Run: headless pygame with SDL's dummy video driver; simulated clock (each Clock.tick advances the game by its frame time, no real sleeping); random seed 0; keys injected as events and as key.get_pressed() state; mouse plan: one left click at the window centre at the start of phase 2, then a move to the lower-right quarter at the start of phase 3.
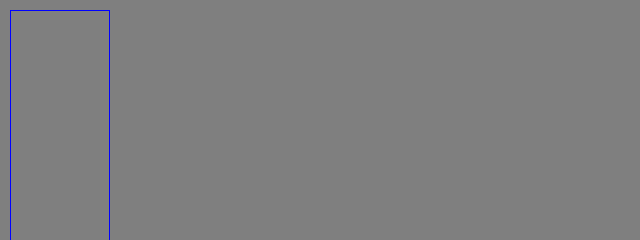
Frame 1 of 4 · flips 1–60 · no input
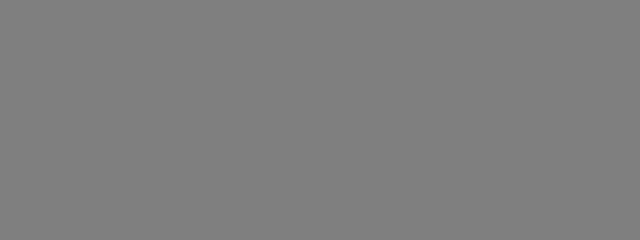
Frame 2 of 4 · flips 61–180 · clicked the window centre · tapped SPACE, RETURN · held RIGHT (→), D
Frame 3 of 4 · flips 181–300 · moved the mouse to the lower-right quarter · held DOWN (↓), S · screen unchanged from frame 2, image omitted
Frame 4 of 4 · flips 301–420 · held LEFT (←), A, UP (↑), W · screen unchanged from frame 3, image omitted

The pygame program that drew these frames:

"""Place multiple rectangles with the mouse."""

import pygame
from pygame.locals import *

RED = (255, 0, 0)
BLUE = (0, 0, 255)
GREEN = (0, 255, 0)
GRAY = (127, 127, 127)

pygame.init()
screen = pygame.display.set_mode((640, 240))

start = (0, 0)
size = (0, 0)
drawing = False
shape_list = []

#définir une classe de formes (shape) avec rectangle, couleur et épaisseur
class Shape:
    
    def __init__(self, rect, color = RED, width = 1):
        self.rect = rect
        self.color = color
        self.width = width
    
#créer un instance (objet)
current_shape = Shape(pygame.Rect(10, 10, 100, 500))

#afficher des attributs de cet objet)
print('rect =', current_shape.rect)
print('color =', current_shape.color)
print('width =', current_shape.width)

running = True

while running:
    for event in pygame.event.get():
        if event.type == QUIT:
            running = False
        if event.type == KEYDOWN:
            if event.key == K_0:
                current_shape.width = 0
            elif event.key == K_1:
                current_shape.width = 1
            elif event.key == K_2:
                current_shape.width = 2

            elif event.key == K_r:
                current_shape.color = RED
            elif event.key == K_g:
                current_shape.color = GREEN
            elif event.key == K_b:
                current_shape.color = BLUE
                
                
        elif event.type == MOUSEBUTTONDOWN:
            start = event.pos
            size = 0, 0
            drawing = True
            current_shape = Shape(pygame.Rect(start, size))
            
        elif event.type == MOUSEBUTTONUP:
            end = event.pos
            size = end[0]-start[0], end[1]-start[1]
            rect = pygame.Rect(start, size)
            
            current_shape.rect = rect
            
            shape_list.append(current_shape)
            drawing = False

        elif event.type == MOUSEMOTION and drawing:
            end = event.pos
            size = end[0]-start[0], end[1]-start[1]

    screen.fill(GRAY)
    for s in shape_list:
        pygame.draw.rect(screen, s.color, s.rect, s.width)
        
    pygame.draw.rect(screen, BLUE, current_shape.rect, current_shape.width)
    
    pygame.display.update()

pygame.quit()
